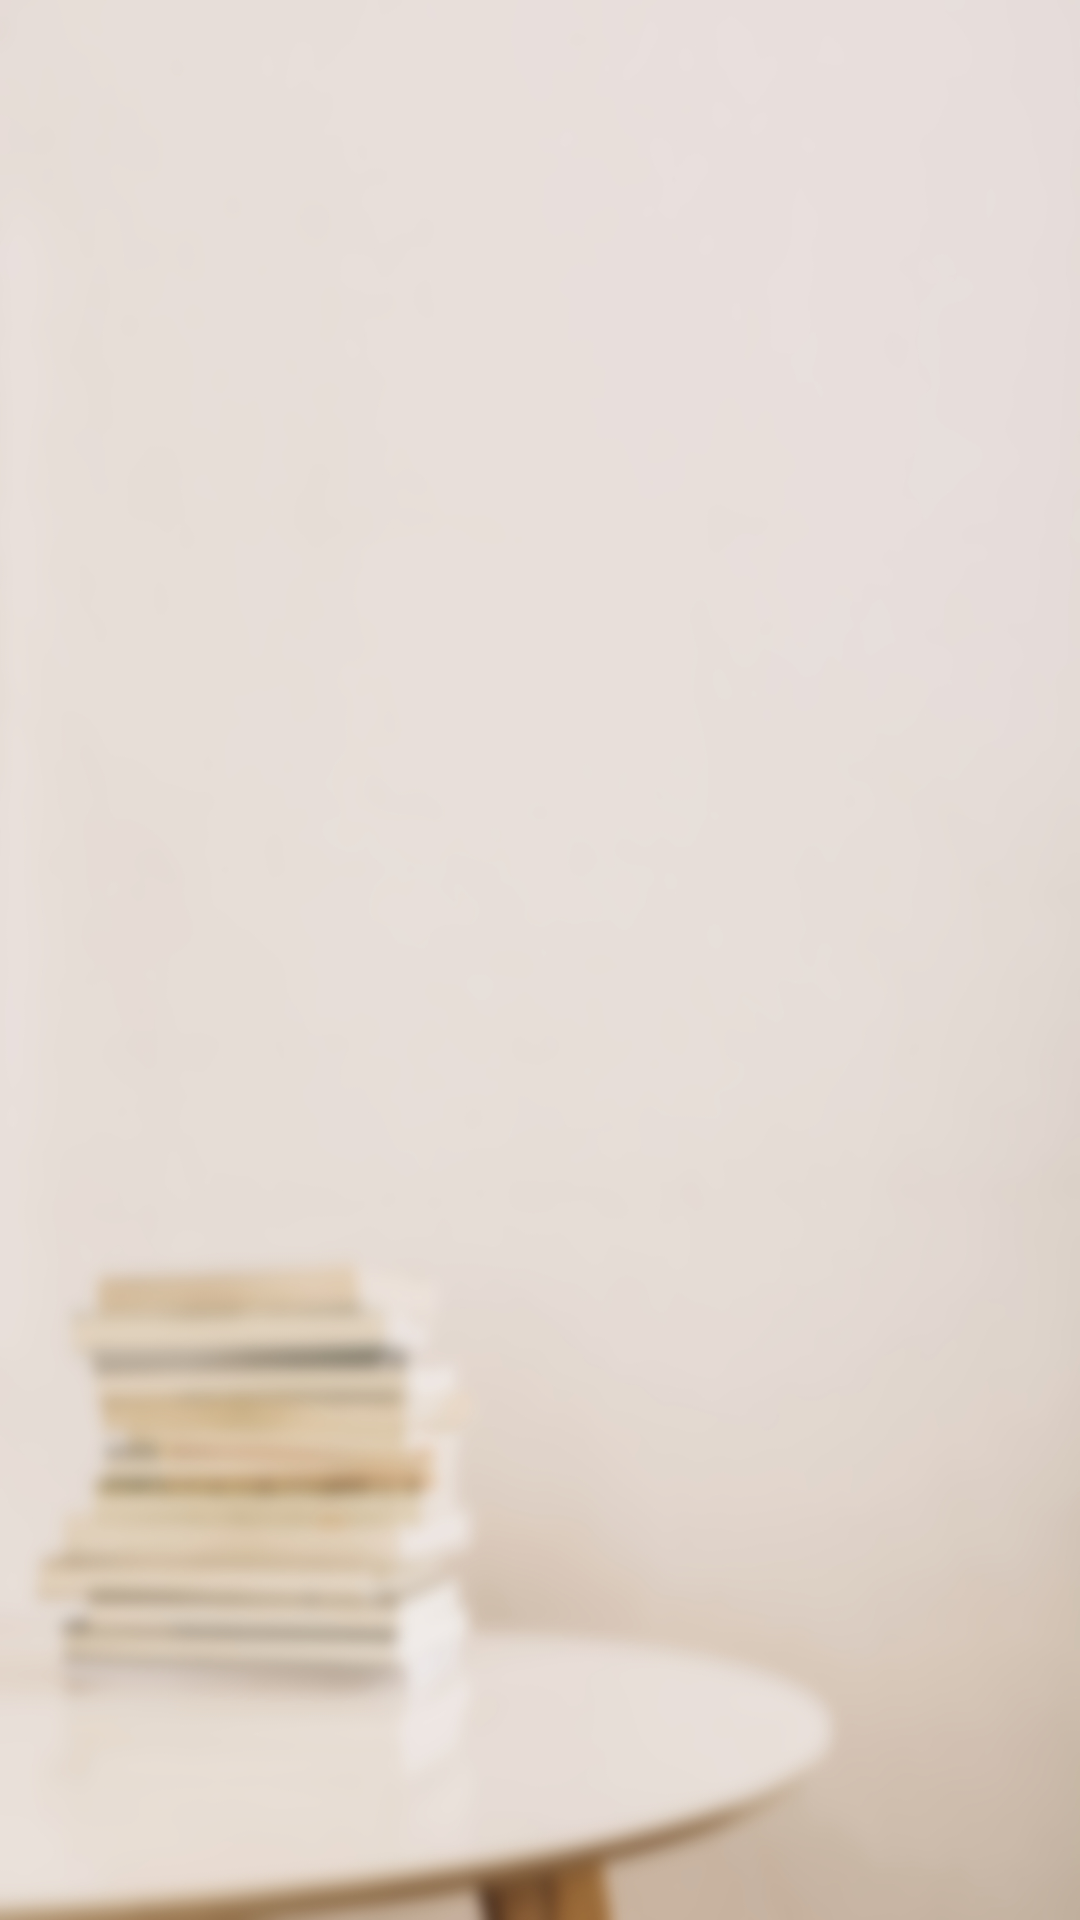

Android layout source for this screen:
<!-- AndroidManifest.xml: application theme Theme.Book_webshop -->
<!-- res/layout/activity_shop_list.xml -->
<?xml version="1.0" encoding="utf-8"?>
<androidx.constraintlayout.widget.ConstraintLayout xmlns:android="http://schemas.android.com/apk/res/android"
    xmlns:app="http://schemas.android.com/apk/res-auto"
    xmlns:tools="http://schemas.android.com/tools"
    android:layout_width="match_parent"
    android:layout_height="match_parent"
    android:background="@drawable/background"
    android:layout_gravity="center"
    tools:context=".ShopListActivity">

    <androidx.recyclerview.widget.RecyclerView
        android:id="@+id/recyclerView"
        android:layout_width="match_parent"
        android:layout_height="match_parent"
        android:scrollbars="vertical"/>


</androidx.constraintlayout.widget.ConstraintLayout>
<!-- resources referenced by this layout -->
<resources>
  <!-- drawable background: jpg bitmap (drawable, 185789 bytes) -->
  <style name="Theme.Book_webshop" parent="Theme.AppCompat.Light.DarkActionBar">
          
          <item name="colorPrimary">@color/gray</item>
          <item name="colorPrimaryDark">@color/gray</item>
          <item name="colorAccent">@color/gray</item>
      </style>
  <color name="gray">#8a8a8a</color>
</resources>
